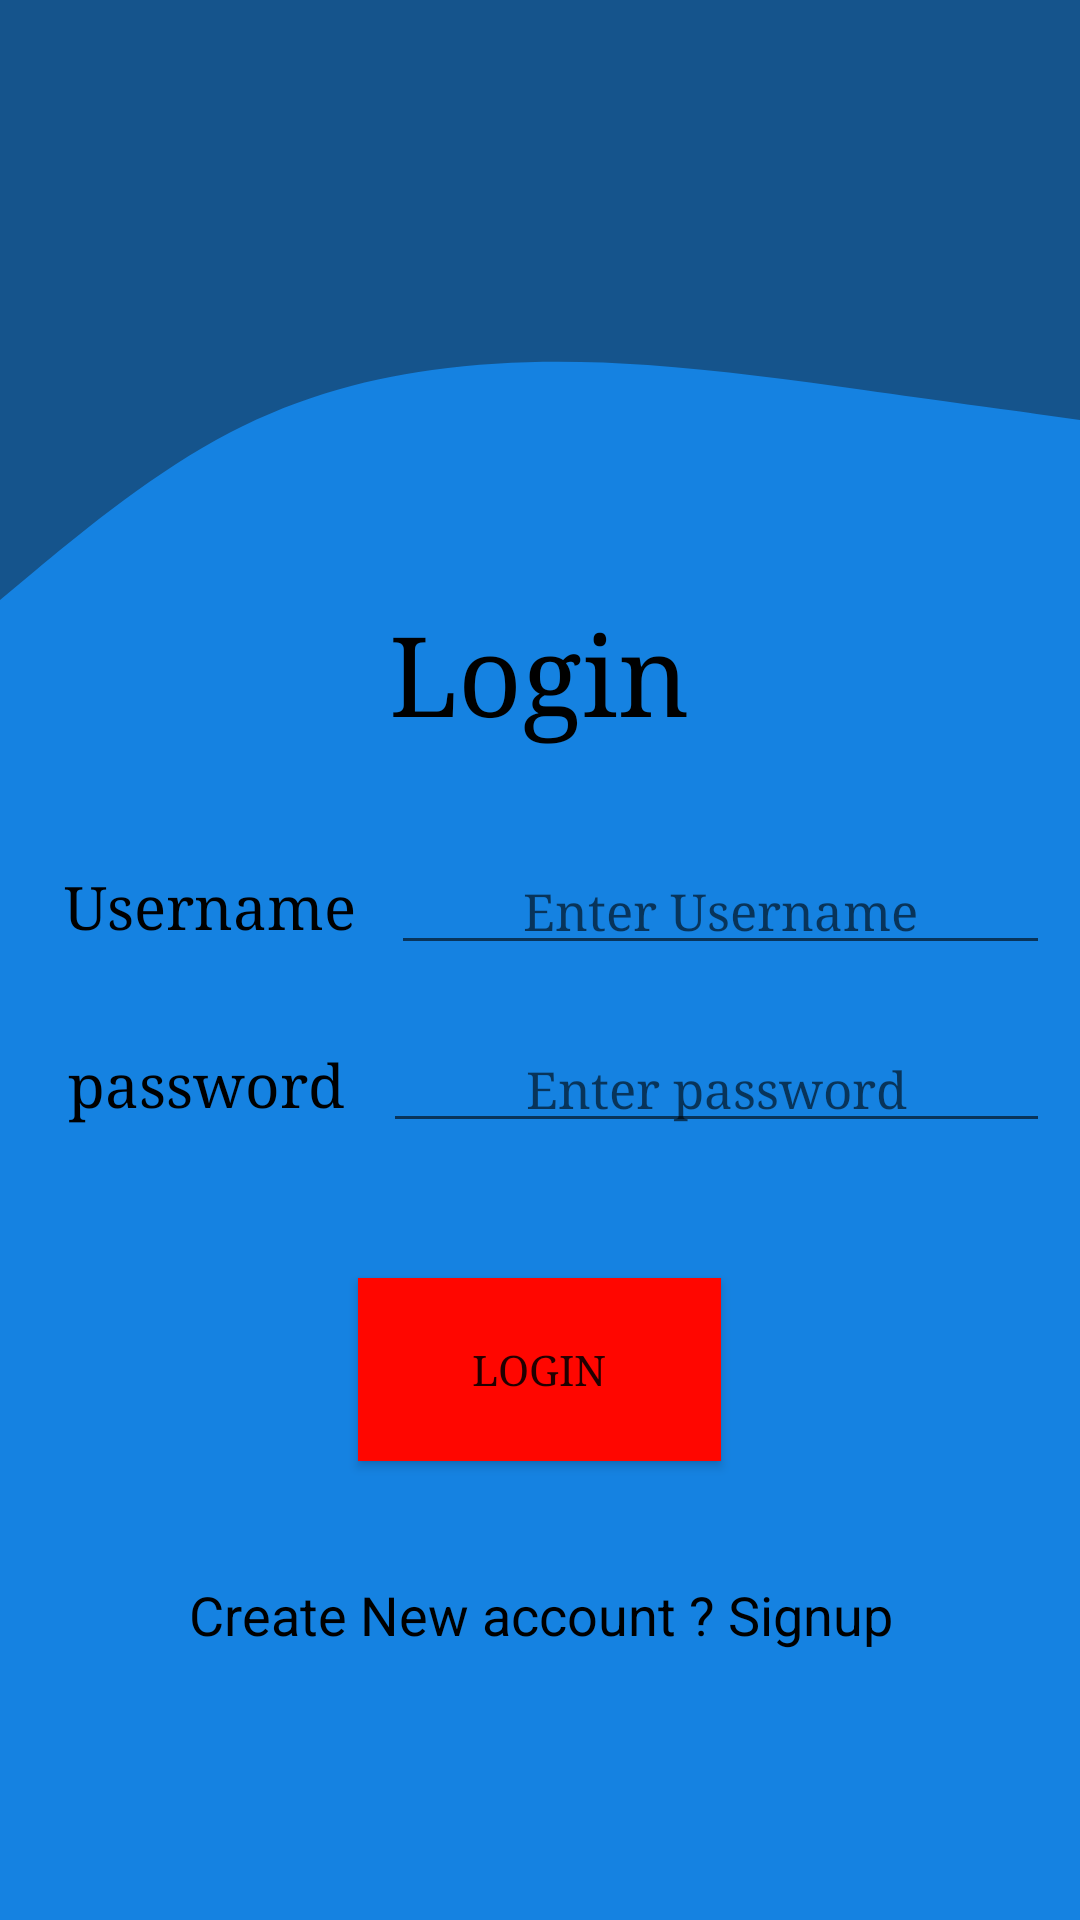

Produce the Android XML layout that renders to this screen, including the resource entries it uses.
<!-- AndroidManifest.xml: application theme Theme.Project1CIE2 -->
<!-- res/layout/activity_main.xml -->
<?xml version="1.0" encoding="utf-8"?>
<ScrollView xmlns:android="http://schemas.android.com/apk/res/android"
    xmlns:app="http://schemas.android.com/apk/res-auto"
    xmlns:tools="http://schemas.android.com/tools"
    android:layout_width="match_parent"
    android:layout_height="match_parent"
    tools:context=".MainActivity"
    android:background="@color/fon">

    <androidx.constraintlayout.widget.ConstraintLayout
        android:layout_width="match_parent"
        android:layout_height="match_parent">

        <LinearLayout
            android:layout_width="match_parent"
            android:layout_height="match_parent"
            android:filterTouchesWhenObscured="false"
            android:gravity="center_horizontal"
            android:orientation="vertical"
            app:layout_constraintBottom_toBottomOf="parent"
            app:layout_constraintEnd_toEndOf="parent"
            app:layout_constraintStart_toStartOf="parent"
            app:layout_constraintTop_toTopOf="parent">

            <View
                android:id="@+id/Topview"
                android:layout_width="match_parent"
                android:layout_height="100dp"
                android:background="@color/front" />
            <View
                android:id="@+id/Topview1"
                android:layout_width="match_parent"
                android:layout_height="100dp"
                android:background="@drawable/ic_wave" />

            <TextView
                android:layout_width="wrap_content"
                android:layout_height="wrap_content"
                android:fontFamily="serif"
                android:gravity="center"
                android:text="Login"
                android:textColor="@color/ddd"
                android:textSize="37sp" />

            <LinearLayout
                android:layout_width="match_parent"
                android:layout_height="wrap_content"
                android:layout_gravity="center"
                android:gravity="center"
                android:padding="10dp"
                android:orientation="horizontal"
                android:layout_marginTop="24dp">

                <TextView
                    android:id="@+id/username"
                    android:layout_width="wrap_content"
                    android:layout_height="wrap_content"
                    android:layout_gravity="center"
                    android:gravity="center"
                    android:fontFamily="serif"
                    android:text="Username"
                    android:textColor="@color/ddd"
                    android:textSize="20sp"
                    android:layout_weight="1"
                    app:layout_constraintBottom_toBottomOf="parent"
                    app:layout_constraintLeft_toLeftOf="parent"
                    app:layout_constraintRight_toRightOf="parent"
                    app:layout_constraintTop_toTopOf="parent" />

                <EditText
                    android:id="@+id/edtusername"
                    android:layout_width="wrap_content"
                    android:layout_height="wrap_content"
                    android:layout_gravity="center"
                    android:gravity="center"
                    android:layout_weight="1"
                    android:ems="10"
                    android:fontFamily="serif"
                    android:hint="Enter Username"
                    android:inputType="textEmailAddress"
                    android:text=""
                    android:textSize="17sp" />
            </LinearLayout>

            <LinearLayout
                android:layout_width="match_parent"
                android:layout_height="wrap_content"
                android:layout_gravity="center"
                android:gravity="center"
                android:orientation="horizontal"
                android:padding="10dp">

                <TextView
                    android:layout_width="wrap_content"
                    android:layout_height="wrap_content"
                    android:layout_gravity="center"
                    android:gravity="center"
                    android:fontFamily="serif"
                    android:layout_weight="1"
                    android:text="password"
                    android:textColor="@color/ddd"
                    android:textSize="20sp"/>

                <EditText
                    android:id="@+id/edtpassword"
                    android:layout_width="wrap_content"
                    android:layout_height="wrap_content"
                    android:layout_gravity="center"
                    android:gravity="center"
                    android:fontFamily="serif"
                    android:hint="Enter password"
                    android:layout_weight="1"
                    android:ems="10"
                    android:inputType="textPassword"
                    android:text=""
                    android:textSize="17sp" />

            </LinearLayout>


            <Button
                android:id="@+id/btnlogin"
                android:layout_width="121dp"
                android:layout_height="61dp"
                android:layout_marginTop="35dp"
                android:layout_marginBottom="35dp"
                android:background="@color/fff"
                android:fontFamily="serif"
                android:text="login"
                android:onClick="vvvv"/>

            <TextView
                android:id="@+id/textView"
                android:layout_width="match_parent"
                android:layout_height="wrap_content"
                android:layout_marginTop="4dp"
                android:layout_marginBottom="32dp"
                android:gravity="center"
                android:onClick="btnSignUp"
                android:text="Create New account ? Signup"
                android:textColor="@color/ddd"
                android:textSize="18sp" />



        </LinearLayout>
    </androidx.constraintlayout.widget.ConstraintLayout>

</ScrollView>
<!-- resources referenced by this layout -->
<resources>
  <color name="ddd">#000000</color>
  <color name="fff">#FF0600</color>
  <color name="fon">#1582E1</color>
  <color name="front">#15548C</color>
  <!-- drawable ic_wave (drawable) -->
  <vector xmlns:android="http://schemas.android.com/apk/res/android"
      android:width="1440dp"
      android:height="320dp"
      android:viewportWidth="1440"
      android:viewportHeight="320">
    <path
        android:pathData="M0,320L48,288C96,256 192,192 288,149.3C384,107 480,85 576,74.7C672,64 768,64 864,69.3C960,75 1056,85 1152,96C1248,107 1344,117 1392,122.7L1440,128L1440,0L1392,0C1344,0 1248,0 1152,0C1056,0 960,0 864,0C768,0 672,0 576,0C480,0 384,0 288,0C192,0 96,0 48,0L0,0Z"
        android:fillColor="@color/front"/>
  </vector>
  <style name="Theme.Project1CIE2" parent="Theme.MaterialComponents.DayNight.DarkActionBar">
          
          <item name="colorPrimary">@color/purple_500</item>
          <item name="colorPrimaryVariant">@color/purple_700</item>
          <item name="colorOnPrimary">@color/white</item>
          
          <item name="colorSecondary">@color/teal_200</item>
          <item name="colorSecondaryVariant">@color/teal_700</item>
          <item name="colorOnSecondary">@color/black</item>
          
          <item name="android:statusBarColor" tools:targetApi="l">?attr/colorPrimaryVariant</item>
          
      </style>
  <color name="purple_500">#FF6200EE</color>
  <color name="purple_700">#FF3700B3</color>
  <color name="white">#FFFFFFFF</color>
  <color name="teal_200">#FF03DAC5</color>
  <color name="teal_700">#FF018786</color>
  <color name="black">#334EF4</color>
</resources>
